Run: headless pygame with SDL's dummy video driver; simulated clock (each Clock.tick advances the game by its frame time, no real sleeping); random seed 0; keys injected as events and as key.get_pressed() state; no mouse input.
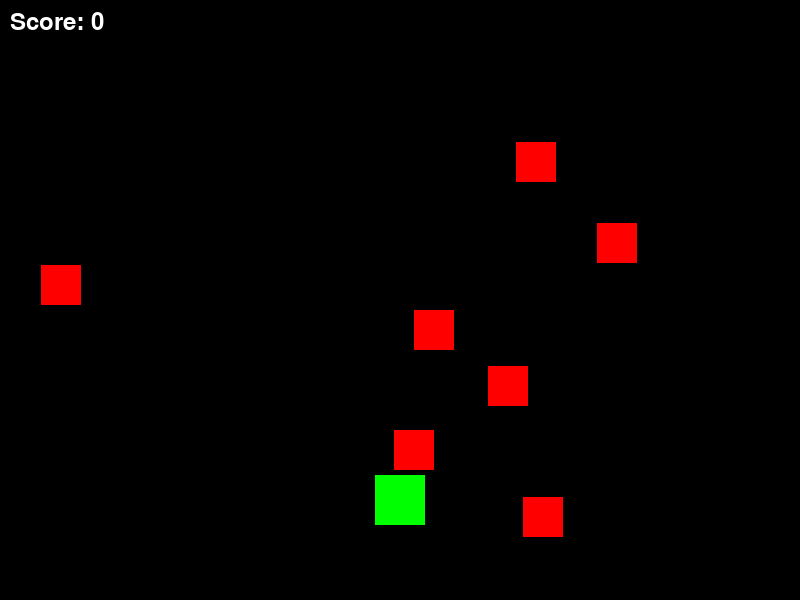
Frame 1 of 4 · flips 1–60 · no input
Frame 2 of 4 · flips 61–180 · tapped SPACE, RETURN · held RIGHT (→), D · screen unchanged from frame 1, image omitted
Frame 3 of 4 · flips 181–300 · held DOWN (↓), S · screen unchanged from frame 2, image omitted
Frame 4 of 4 · flips 301–420 · held LEFT (←), A, UP (↑), W · screen unchanged from frame 3, image omitted

The pygame program that drew these frames:

import pygame
import random

pygame.init()

screen = pygame.display.set_mode((800, 600))
pygame.display.set_caption("Add more sprites")

clock = pygame.time.Clock()

score = 0
font = pygame.font.SysFont(None, 36)

class Player(pygame.sprite.Sprite):
    def __init__(self):
        super().__init__()
        self.image = pygame.Surface((50, 50))
        self.image.fill((0, 255, 0))
        self.rect = self.image.get_rect()
        self.rect.center = (400, 500)

    def update(self):
        keys = pygame.key.get_pressed()
        if keys[pygame.K_d]:
            self.rect.x = -5
        if keys[pygame.K_a]:
            self.rect.x = +5
        if keys[pygame.K_w]:
            self.rect.y = -5
        if keys[pygame.K_s]:
            self.rect.y = +5

class Enemy(pygame.sprite.Sprite):
    def __init__(self):
        super().__init__()
        self.image = pygame.Surface((40, 40))

        self.image.fill((255, 0, 0))

        self.rect = self.image.get_rect()
        self.rect.x = random.randint(0, 760)
        self. rect.y = random.randint(0, 560)

player_groups = pygame.sprite.Group()
enemy_groups = pygame.sprite.Group()

player = Player()
player_groups.add(player)

for i in range(7):
    enemy = Enemy()
    enemy_groups.add(enemy)

previous_collisions = set()
running = True
while running:
    for event in pygame.event.get():
        if event.type == pygame.QUIT:
            running = False

    player_groups.update
    collisions = pygame.sprite.spritecollide(player, enemy_groups, False)

    for enemy in collisions:
        if enemy not in previous_collisions:
            score += 1

    previous_collisions = set (collisions)

    screen.fill((0, 0, 0))

    player_groups.draw(screen)
    enemy_groups.draw(screen)

    score_text = font.render("Score: " + str(score), True, (255, 255, 255))
    screen.blit(score_text, (10, 10))

    pygame.display.update()
    clock.tick(60)

pygame.quit()
